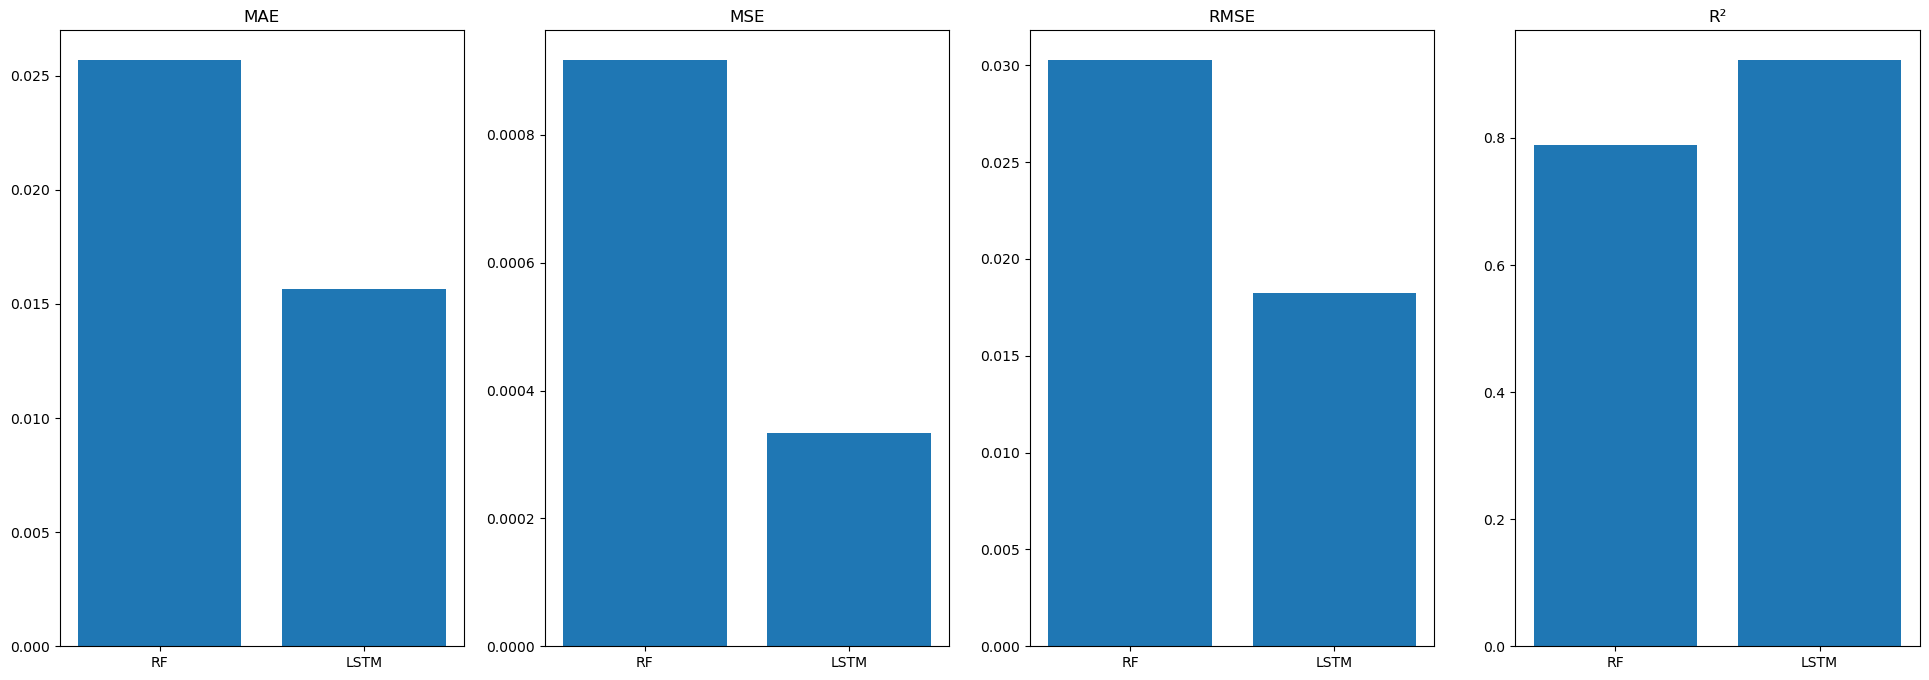

The file beside this chart, header and first rows:
, MODEL_TYPE, MAE, MSE, RMSE, R²
0, RF, 0.0257, 0.0009175, 0.03029, 0.7881
0, LSTM, 0.01566, 0.0003329, 0.01824, 0.9231
